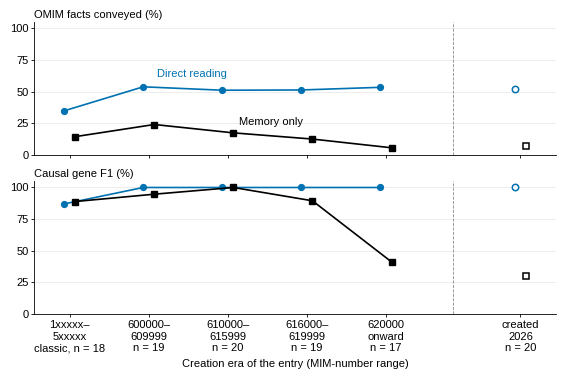

Python code for this plot: (Note: this script raises an exception after producing the figure.)
"""fig_memory_by_era: memory-only control vs direct reading by creation era of the entry (Appendix D).
Data: experimental_log.md Sec. 2.11 (entry means by era band) and Sec. 10 (separate set created in 2026).
Print size: full text width, 5.5 x 3.67 in (3:2); include with width=\\textwidth. All text 8 pt."""
import os
import matplotlib
matplotlib.use("Agg")
import matplotlib.pyplot as plt

FS = 8  # every text element, at print size
plt.rcParams.update({
    "font.family": "sans-serif", "font.sans-serif": ["Liberation Sans", "Arial", "DejaVu Sans"],
    "font.size": FS, "axes.labelsize": FS, "axes.titlesize": FS, "xtick.labelsize": FS, "ytick.labelsize": FS,
    "axes.linewidth": 0.6, "xtick.major.width": 0.6, "ytick.major.width": 0.6,
    "xtick.major.size": 2.5, "ytick.major.size": 2.5, "xtick.major.pad": 2.0, "ytick.major.pad": 1.5,
    "pdf.fonttype": 42,
})

# experimental_log.md Sec. 2.11 (entry means); n = compared entries per band ("Entries" column)
band_ticks = ["1xxxxx–\n5xxxxx\nclassic, n = 18", "600000–\n609999\nn = 19", "610000–\n615999\nn = 20",
              "616000–\n619999\nn = 19", "620000\nonward\nn = 17"]
facts_mem = [14.5, 24.1, 17.5, 12.6, 5.7]
facts_dir = [34.9, 53.9, 51.2, 51.4, 53.5]
gene_mem = [88.9, 94.7, 100.0, 89.5, 41.2]
gene_dir = [87.0, 100.0, 100.0, 100.0, 100.0]
# experimental_log.md Sec. 10 (separate set: 20 of 30 entries created in 2026 compared)
new_tick = "created\n2026\nn = 20"
new_facts = (7.0, 52.2)   # memory, direct
new_gene = (30.0, 100.0)  # memory, direct

# one colour per strategy, shared by all figures (orchestrator brief)
C_DIR, C_MEM = "#0072B2", "#000000"
x = list(range(5))
x_new = 5.7
DODGE = 0.07  # keeps coinciding points (e.g. both 100.0) visible; not a data value
xd = [v - DODGE for v in x]
xm = [v + DODGE for v in x]

fig, axes = plt.subplots(2, 1, figsize=(5.5, 3.67), sharex=True, layout="constrained")
fig.get_layout_engine().set(w_pad=0.02, h_pad=0.04, hspace=0.04)
panels = [
    (axes[0], facts_mem, facts_dir, new_facts, "OMIM facts conveyed (%)"),
    (axes[1], gene_mem, gene_dir, new_gene, "Causal gene F1 (%)"),
]
for ax, mem, dr, new, header in panels:
    ax.plot(xd, dr, "-o", color=C_DIR, lw=1.2, ms=4.2, zorder=3, clip_on=False)
    ax.plot(xm, mem, "-s", color=C_MEM, lw=1.2, ms=3.8, zorder=4, clip_on=False)
    ax.plot([x_new - DODGE], [new[1]], "o", mfc="white", mec=C_DIR, mew=1.1, ms=4.6, zorder=3, clip_on=False)
    ax.plot([x_new + DODGE], [new[0]], "s", mfc="white", mec=C_MEM, mew=1.1, ms=4.2, zorder=4, clip_on=False)
    ax.axvline((4 + x_new) / 2, color="0.55", lw=0.6, ls="--", zorder=1)
    ax.set_xlim(-0.45, x_new + 0.45)
    ax.set_ylim(0, 105)
    ax.set_yticks([0, 25, 50, 75, 100])
    ax.set_title(header, loc="left", pad=3)
    ax.grid(axis="y", color="0.9", lw=0.5)
    ax.set_axisbelow(True)
    for s in ("top", "right"):
        ax.spines[s].set_visible(False)

# direct labels instead of a legend
axes[0].text(1.55, 60, "Direct reading", color=C_DIR, ha="center", va="bottom")
axes[0].text(2.55, 22, "Memory only", color=C_MEM, ha="center", va="bottom")

axes[1].set_xticks(x + [x_new])
axes[1].set_xticklabels(band_ticks + [new_tick])
axes[1].set_xlabel("Creation era of the entry (MIM-number range)")
fig.align_ylabels(axes)

out = os.environ["PO_OUT"]
fig.savefig(out, dpi=300, facecolor="white", bbox_inches="tight", pad_inches=0.02)
root, ext = os.path.splitext(out)
if ext.lower() != ".pdf":
    fig.savefig(root + ".pdf", facecolor="white", bbox_inches="tight", pad_inches=0.02)
